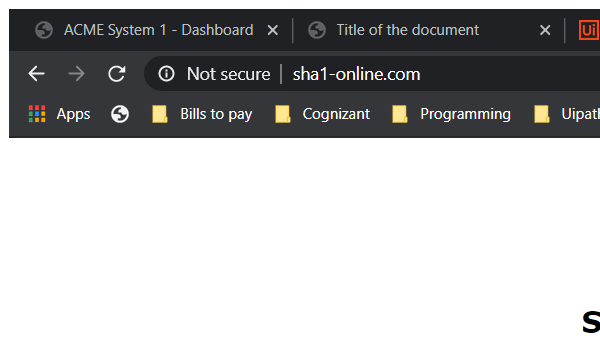
Task: Robotic Enterprise Framework - Learning with uipath
Workflow: SHA1_Close

Step 1: Attach Browser 'chrome.exe  SHA1 online' in window 'SHA1 online' (chrome.exe)
